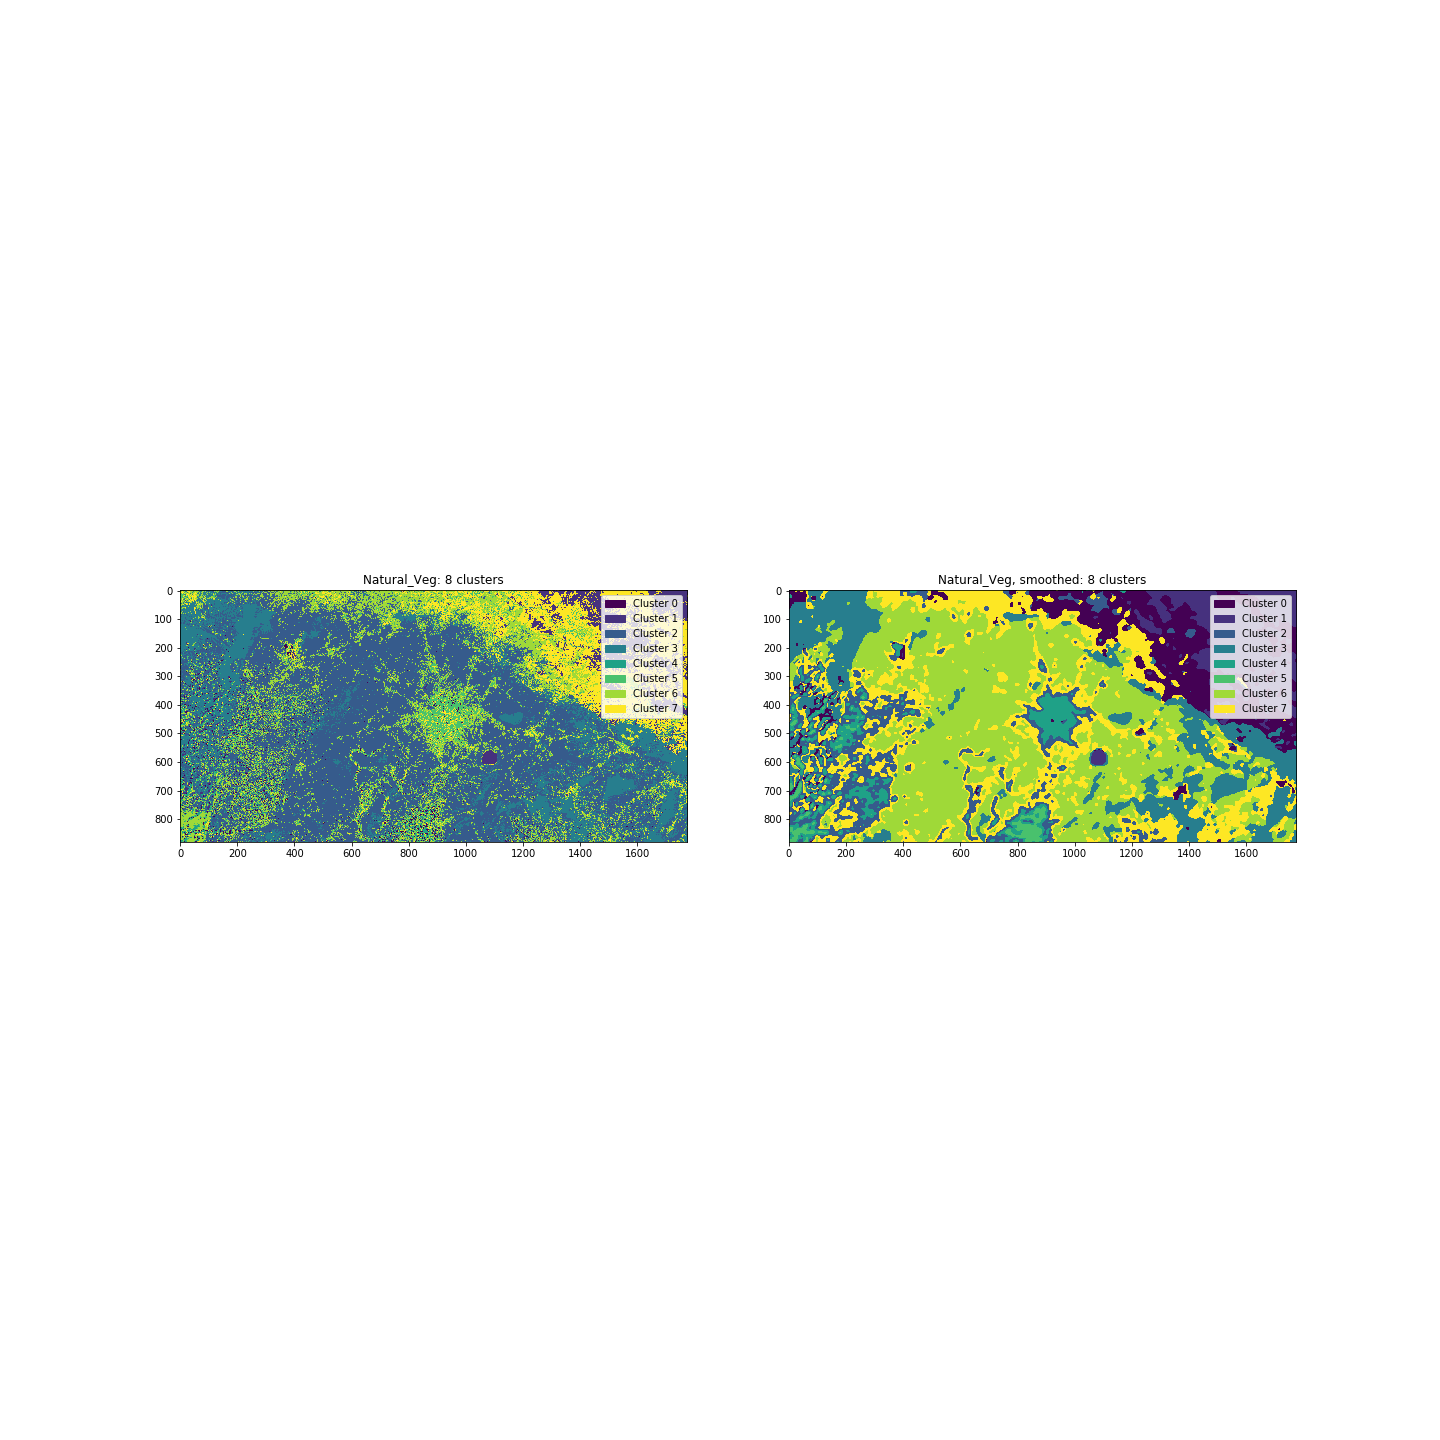

Data behind this chart, as committed beside it:
, unsmoothed, unsmoothed, unsmoothed, smoothed, smoothed, smoothed
, pixel_count, ratio, % total, pixel_count, ratio, % total
cluster, , , , , , 
0, 19875, 0.0127, 1.27, 166632, 0.1064, 10.64
1, 93045, 0.05943, 5.943, 125295, 0.08003, 8.003
2, 681925, 0.4356, 43.56, 132330, 0.08453, 8.453
3, 262230, 0.1675, 16.75, 215350, 0.1376, 13.76
4, 21727, 0.01388, 1.388, 66793, 0.04266, 4.266
5, 70584, 0.04509, 4.509, 15276, 0.009758, 0.9758
6, 229818, 0.1468, 14.68, 532074, 0.3399, 33.99
7, 186346, 0.119, 11.9, 311800, 0.1992, 19.92
